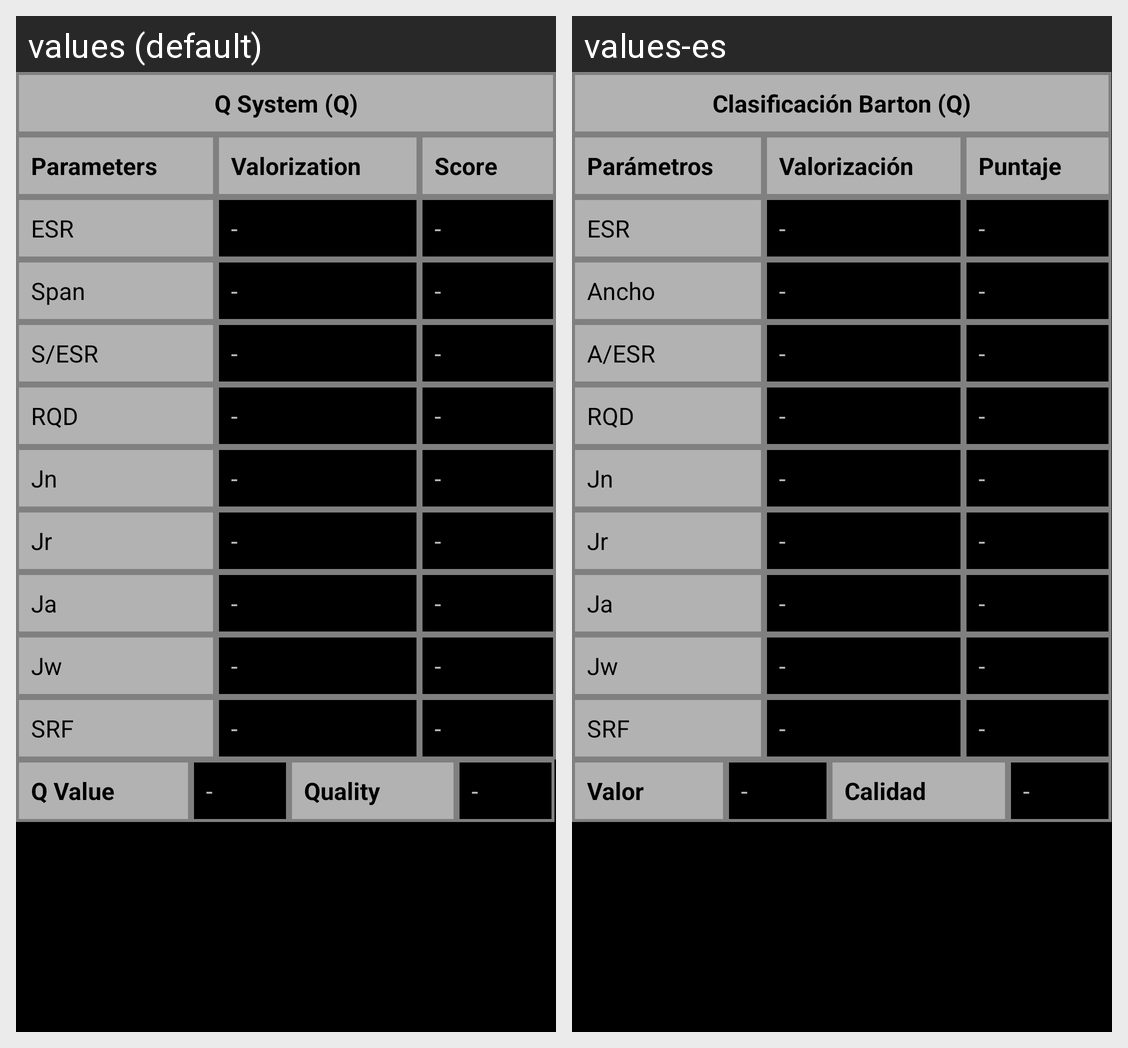

For this localized Android screen grid, give each drawn string resource with its value in every locale shown.
Android screen res/layout/summary_report_clasificacion_q.xml rendered under 2 locales, left to right: values (default), values-es. Device: Nexus 5 (rendered at 1080×1920; each locale shown at half size, 540×960, under a caption strip naming it); theme CustomAppTheme.
Strings drawn on this screen, with the default value and each locale's value (text and hints the layout hard-codes, and strings that could not be matched under every locale, appear in the picture but are not listed):

report_clasificacion_q
  values: Q System (Q)
  values-es: Clasificación Barton (Q)

report_q_parametros
  values: Parameters
  values-es: Parámetros

report_q_valorizacion
  values: Valorization
  values-es: Valorización

report_q_puntaje
  values: Score
  values-es: Puntaje

report_q_esr
  values: ESR
  values-es: ESR

report_q_ancho
  values: Span
  values-es: Ancho

report_q_a_esr
  values: S/ESR
  values-es: A/ESR

report_q_rqd
  values: RQD
  values-es: RQD

report_q_jn
  values: Jn
  values-es: Jn

report_q_jr
  values: Jr
  values-es: Jr

report_q_ja
  values: Ja
  values-es: Ja

report_q_jw
  values: Jw
  values-es: Jw

report_q_srf
  values: SRF
  values-es: SRF

report_q_q_value
  values: Q Value
  values-es: Valor

report_q_calidad
  values: Quality
  values-es: Calidad
